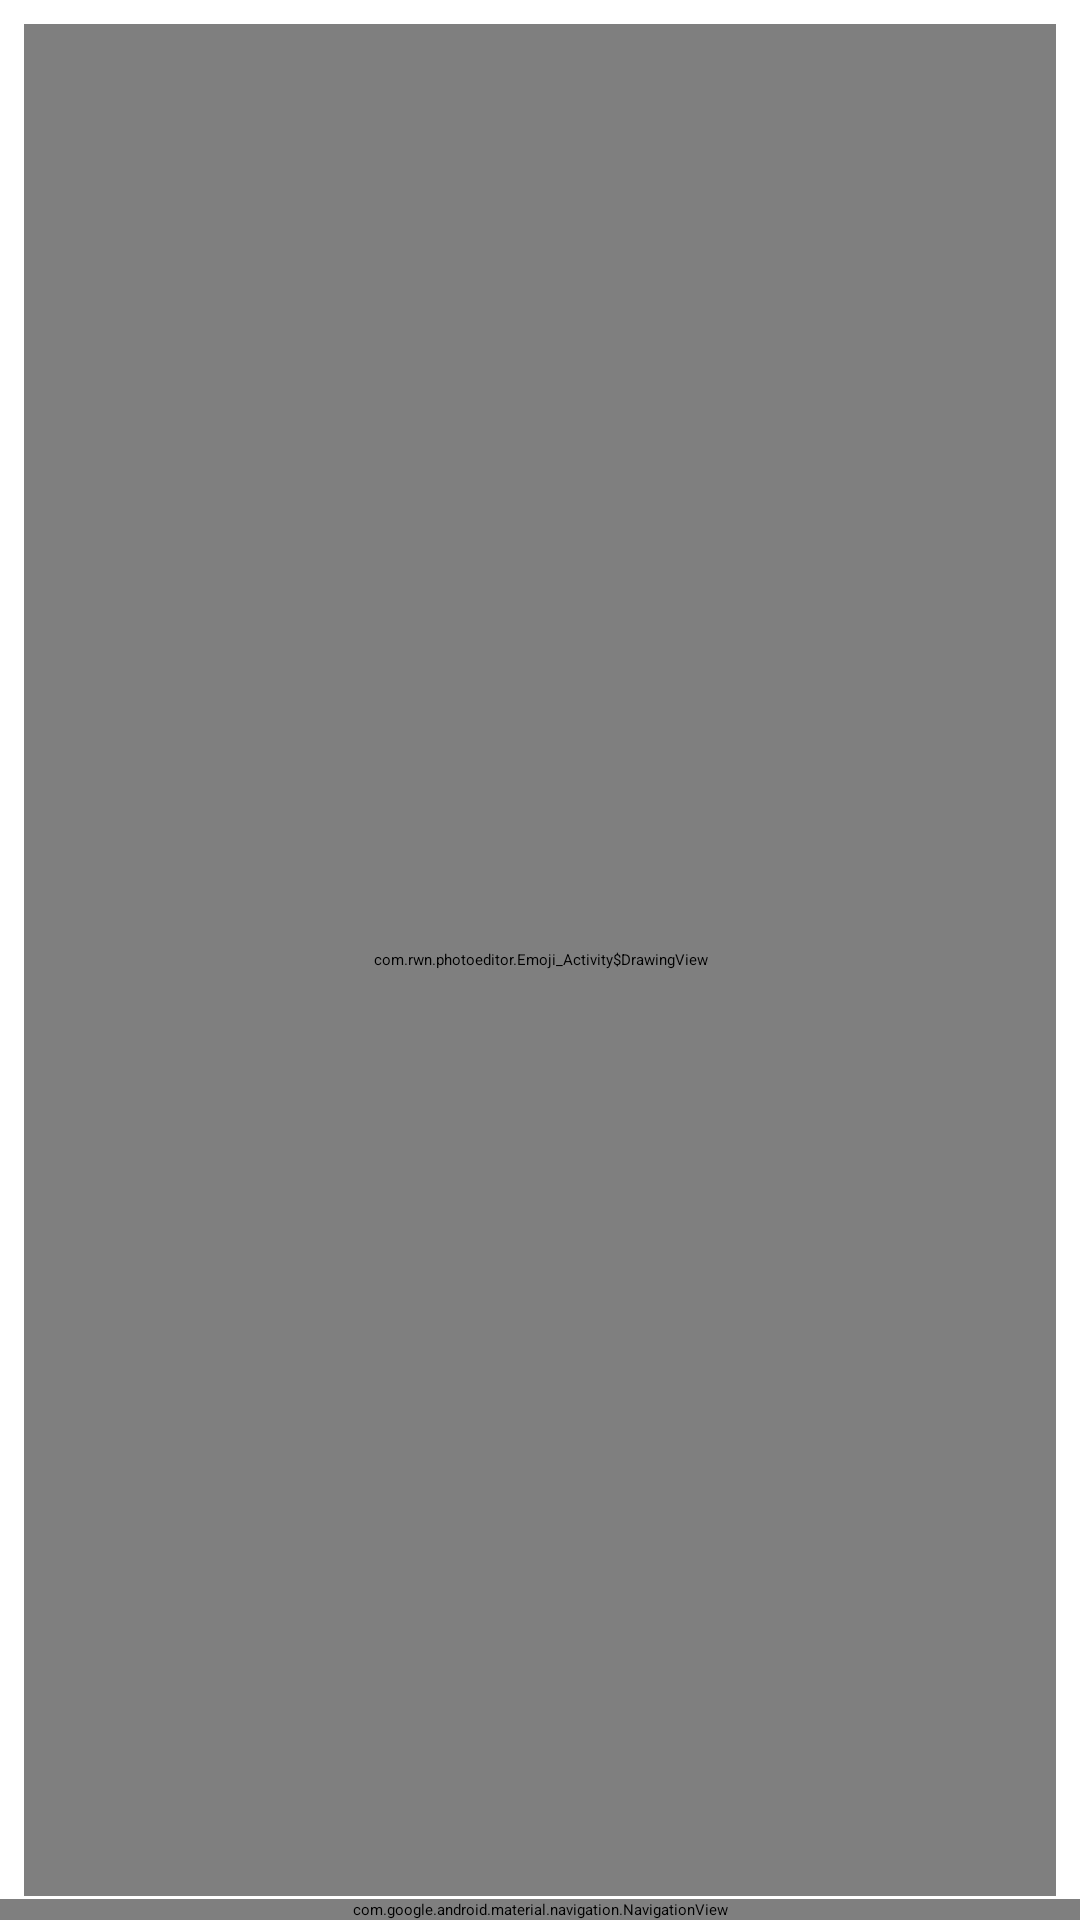

Produce the Android XML layout that renders to this screen, including the resource entries it uses.
<!-- AndroidManifest.xml: application theme Theme.PhotoEditor -->
<!-- res/layout/activity_image__display_.xml -->
<?xml version="1.0" encoding="utf-8"?>
<androidx.constraintlayout.widget.ConstraintLayout xmlns:android="http://schemas.android.com/apk/res/android"
    xmlns:app="http://schemas.android.com/apk/res-auto"
    xmlns:tools="http://schemas.android.com/tools"
    android:layout_width="match_parent"
    android:layout_height="match_parent"
    tools:context="com.rwn.photoeditor.Image_Display_Activity">

    <com.google.android.material.navigation.NavigationView
        android:id="@+id/optionNavigation"
        android:layout_width="match_parent"
        android:layout_height="wrap_content"
        app:itemBackground="@color/blackAlpha"
        app:itemIconTint="@color/white"
        app:itemTextColor="@color/white"
        app:layout_constraintBottom_toBottomOf="parent"
        app:menu="@xml/option_navigation_menu" />

    <view
        android:id="@+id/imageDisplay"
        class="com.rwn.photoeditor.Emoji_Activity$DrawingView"
        android:layout_width="match_parent"
        android:layout_height="match_parent"
        android:layout_marginStart="8dp"
        android:layout_marginTop="8dp"
        android:layout_marginEnd="8dp"
        android:layout_marginBottom="8dp"
        android:transitionName="@string/transition_image"
        app:layout_constraintBottom_toBottomOf="@+id/optionNavigation"
        app:layout_constraintEnd_toEndOf="parent"
        app:layout_constraintHorizontal_bias="1.0"
        app:layout_constraintStart_toStartOf="parent"
        app:layout_constraintTop_toTopOf="parent"
        app:layout_constraintVertical_bias="0.0"
        tools:ignore="MissingClass" />

    <ImageView
        android:id="@+id/saveImageDisplay"
        android:layout_width="40dp"
        android:layout_height="40dp"
        android:layout_marginEnd="8dp"
        android:layout_marginBottom="688dp"
        android:src="@drawable/ic_save_white_48dp"
        app:layout_constraintBottom_toTopOf="@+id/optionNavigation"
        app:layout_constraintEnd_toEndOf="parent" />

    <ImageView
        android:id="@+id/cancelImageDisplay"
        android:layout_width="40dp"
        android:layout_height="40dp"
        android:layout_marginStart="8dp"
        android:layout_marginBottom="656dp"
        android:src="@drawable/ic_cancel_white_48dp"
        app:layout_constraintBottom_toTopOf="@+id/optionNavigation"
        app:layout_constraintStart_toStartOf="parent" />

</androidx.constraintlayout.widget.ConstraintLayout>
<!-- resources referenced by this layout -->
<resources>
  <color name="blackAlpha">#B1000000</color>
  <color name="white">#ffffff</color>
  <string name="transition_image">transition:IMAGE</string>
</resources>
